Dataset: Sets (GitHub, Godh3x/tfg-doublestars). Classes: train no, train yes, val no, val yes.

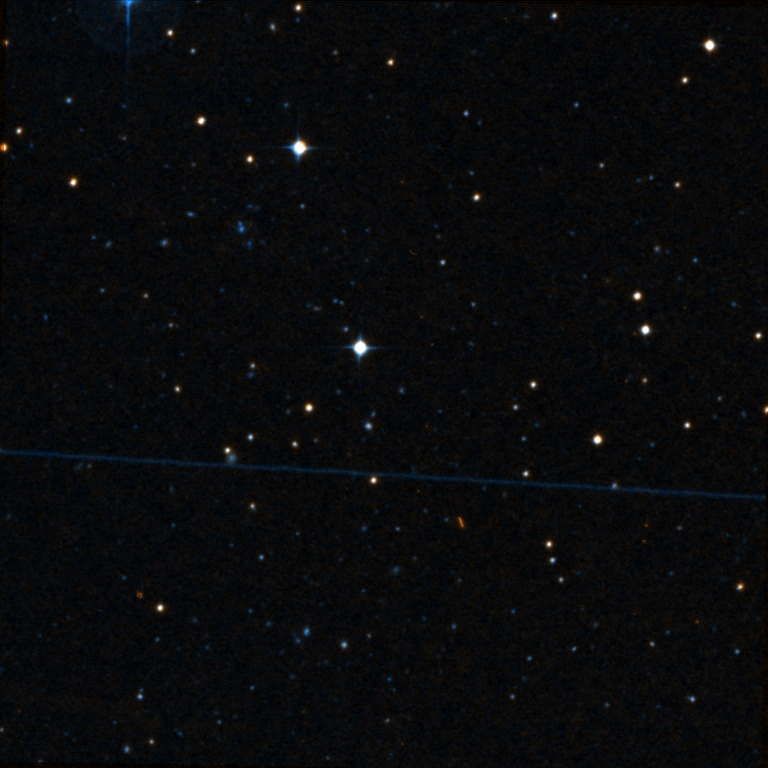
Label: train no

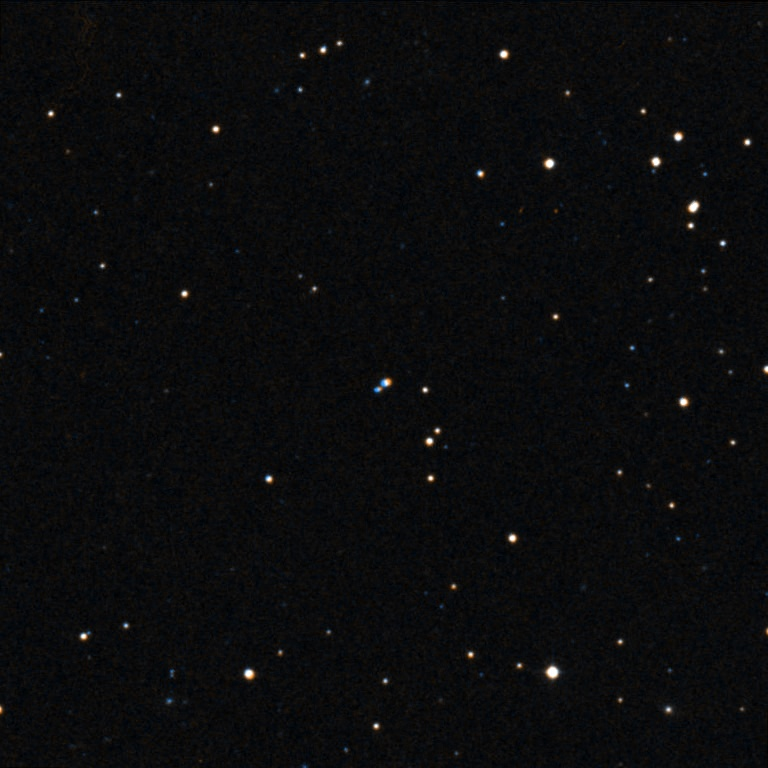
Label: train yes

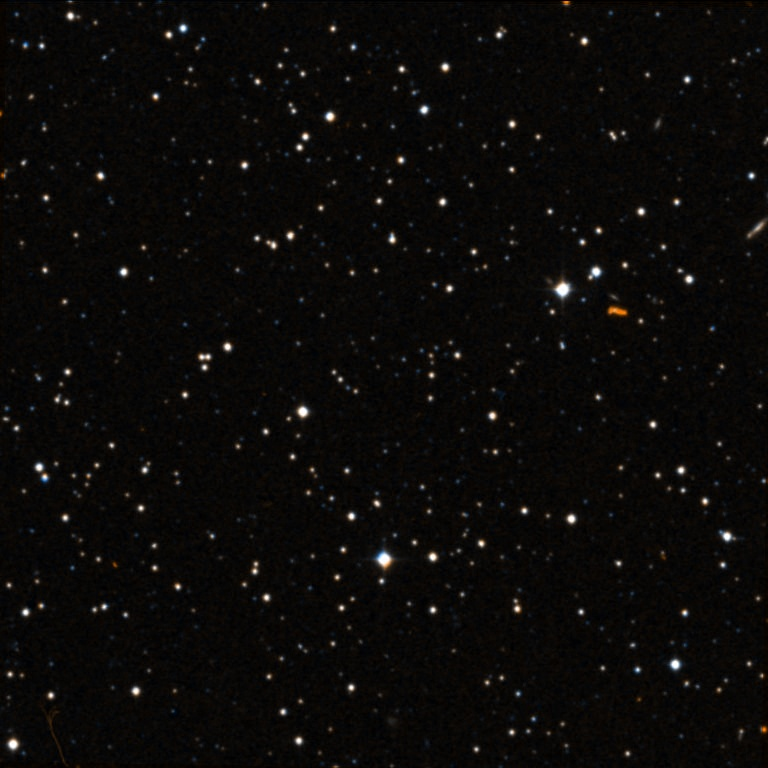
Label: val no

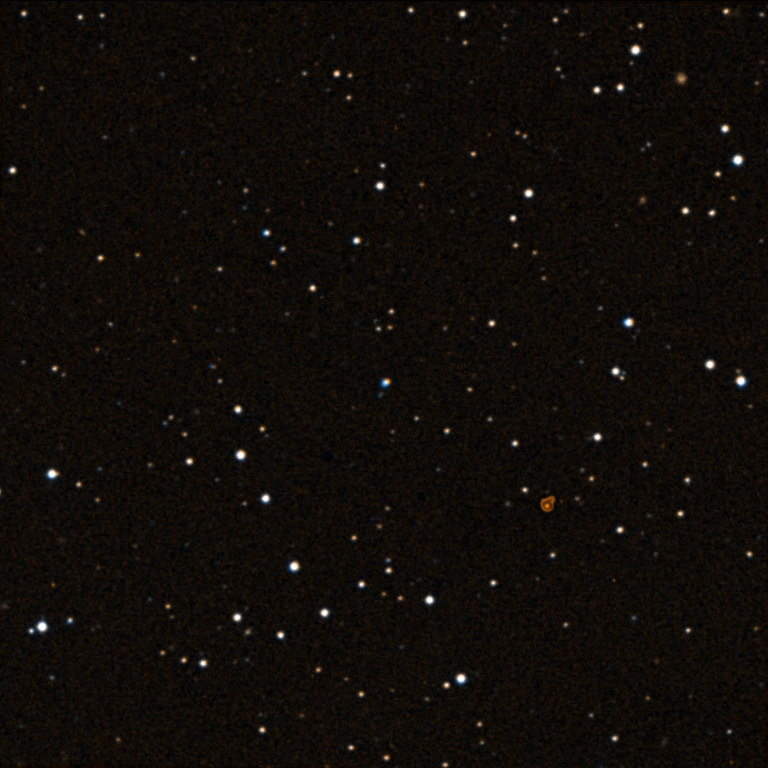
Label: val yes

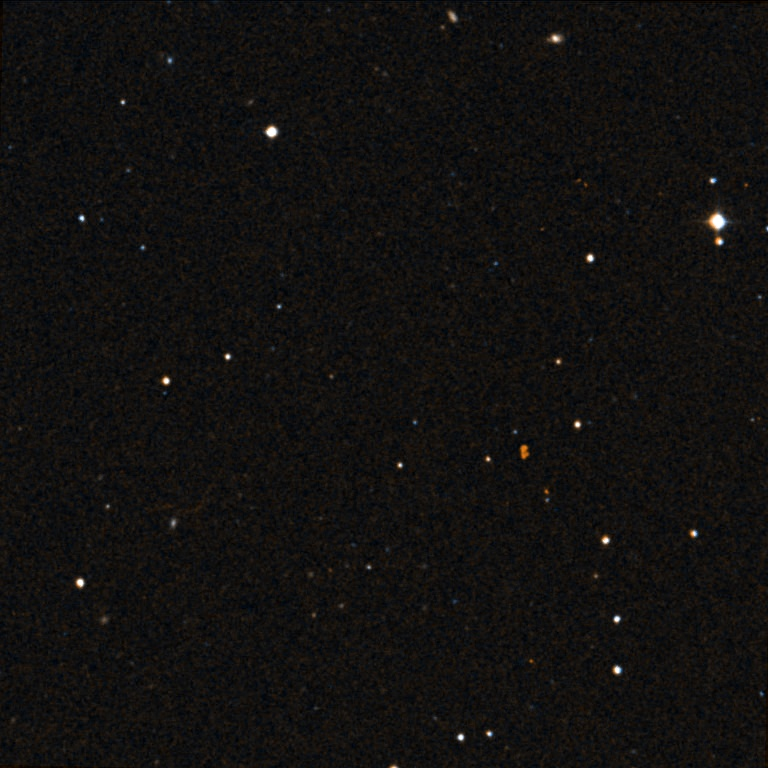
Label: train no

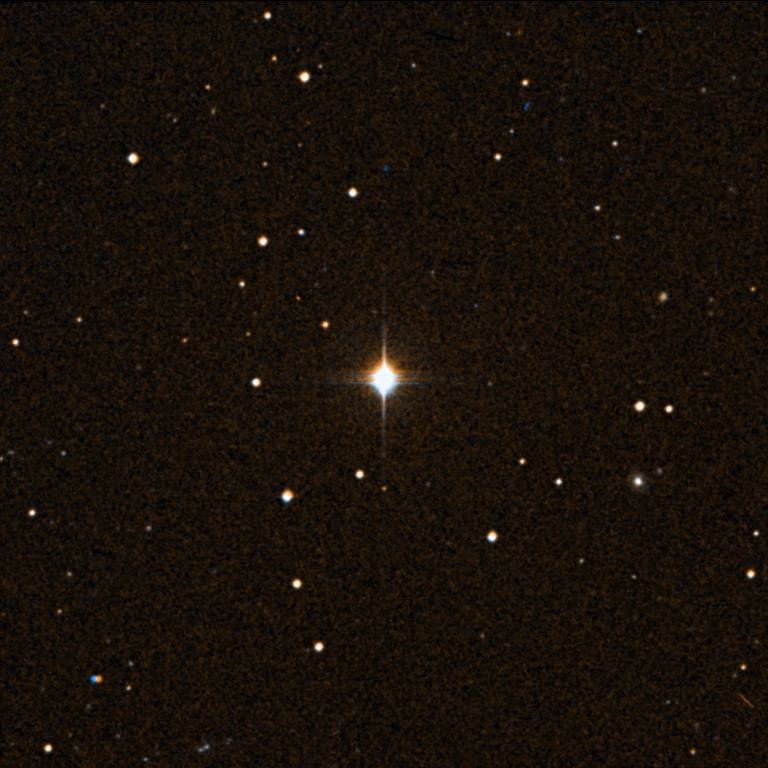
Label: train yes
